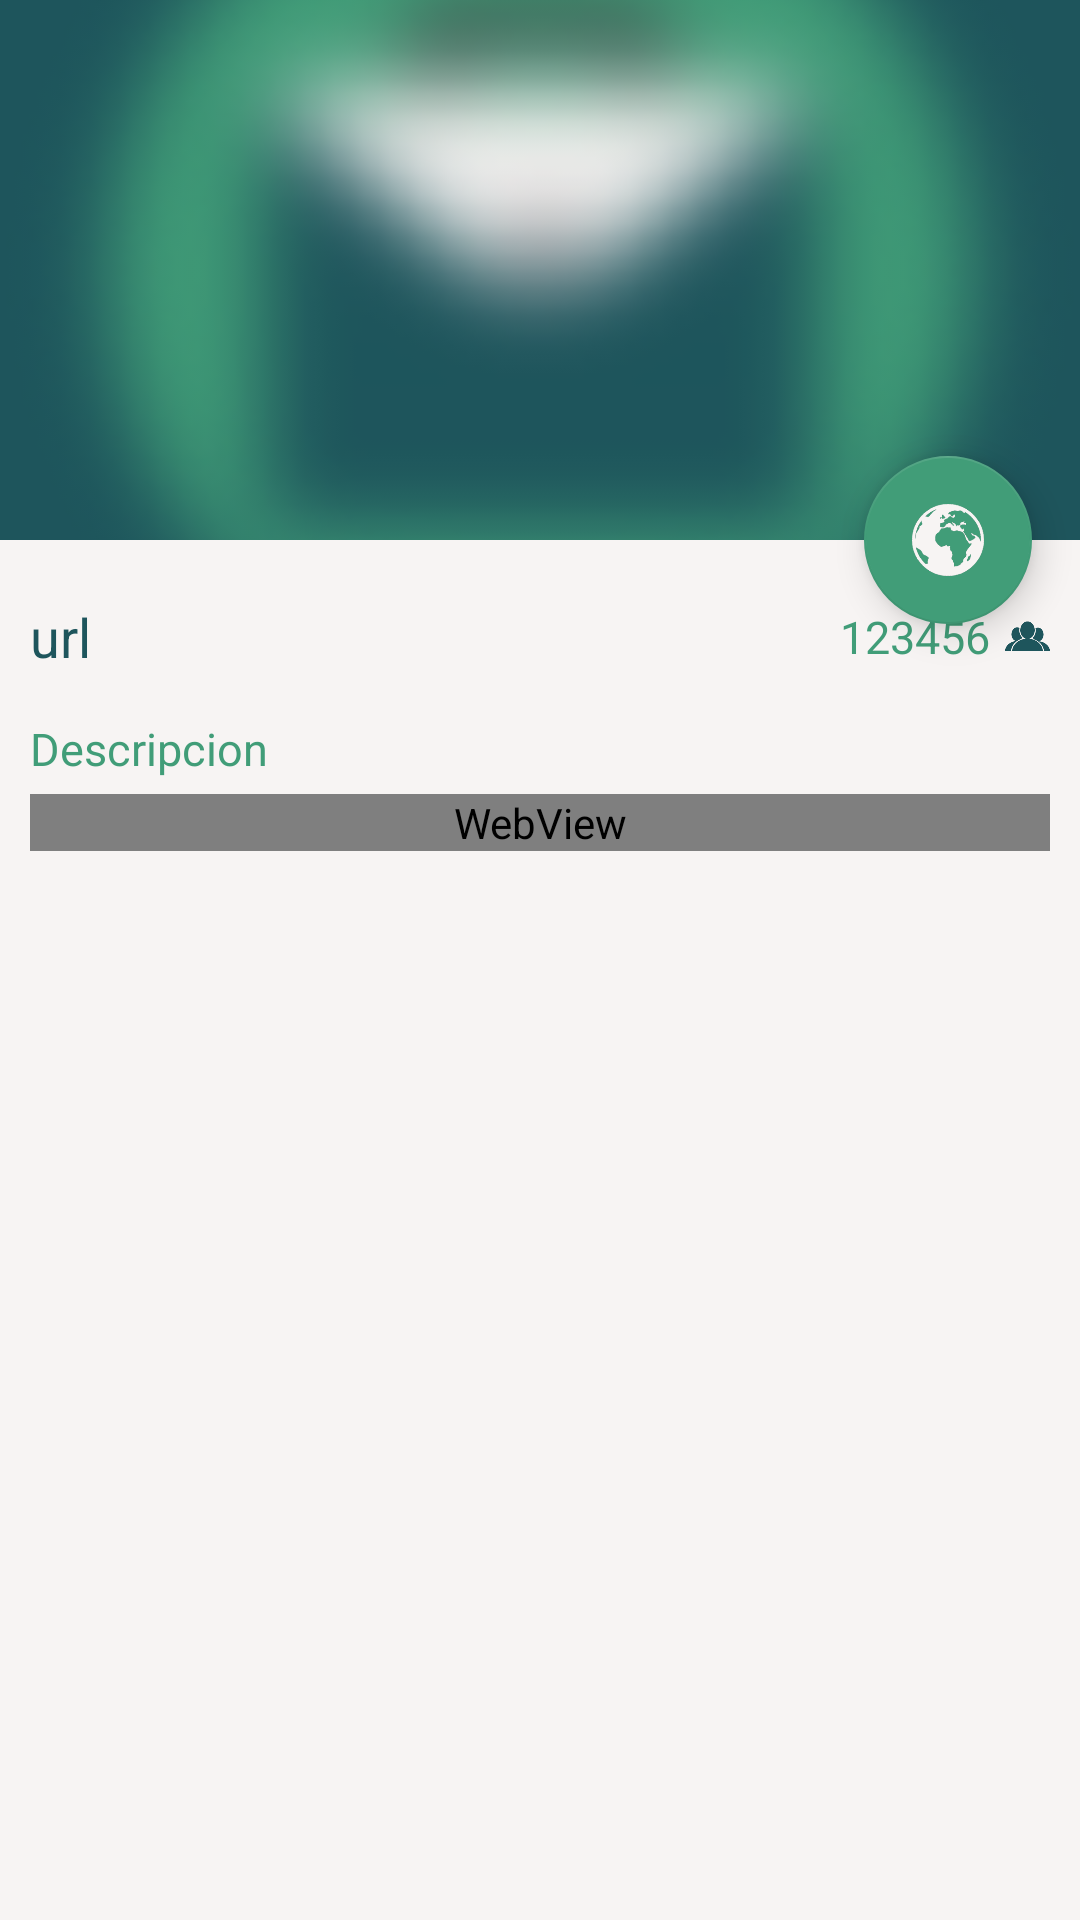

This screen was rendered from an Android layout file. Write that file and the resources it references.
<!-- AndroidManifest.xml: activity theme AppTheme.NoActionBar -->
<!-- res/layout/activity_detail.xml -->
<?xml version="1.0" encoding="utf-8"?>
<android.support.design.widget.CoordinatorLayout xmlns:android="http://schemas.android.com/apk/res/android"
    xmlns:app="http://schemas.android.com/apk/res-auto"
    xmlns:tools="http://schemas.android.com/tools"
    android:layout_width="match_parent"
    android:layout_height="match_parent"
    android:fitsSystemWindows="true"
    tools:context="xyz.leosap.rappiprueba.activities.DetailActivity">

    <android.support.design.widget.AppBarLayout
        android:id="@+id/app_bar"
        android:layout_width="match_parent"
        android:layout_height="@dimen/app_bar_height"
        android:fitsSystemWindows="true"
        android:theme="@style/AppTheme.AppBarOverlay">

        <android.support.design.widget.CollapsingToolbarLayout
            android:id="@+id/toolbar_layout"
            android:layout_width="match_parent"
            android:layout_height="match_parent"
            android:fitsSystemWindows="true"
            app:contentScrim="?attr/colorPrimary"
            app:layout_scrollFlags="scroll|exitUntilCollapsed">

            <ImageView
                android:id="@+id/imgToolbar"
                android:layout_width="match_parent"
                android:layout_height="match_parent"
                android:contentDescription="@string/image_desc"
                android:scaleType="centerCrop"
                android:src="@drawable/ic_icon_ph"
                android:transitionName="@string/transition_image"
                app:layout_collapseMode="parallax" />

            <android.support.v7.widget.Toolbar
                android:id="@+id/toolbar"
                android:layout_width="match_parent"
                android:layout_height="?attr/actionBarSize"
                android:minHeight="?attr/actionBarSize"
                android:theme="@style/ThemeOverlay.AppCompat.Dark.ActionBar"
                app:layout_collapseMode="pin"
                app:layout_scrollFlags="scroll|enterAlways"
                app:popupTheme="@style/ThemeOverlay.AppCompat.Light" />

        </android.support.design.widget.CollapsingToolbarLayout>
    </android.support.design.widget.AppBarLayout>

    <include layout="@layout/content_detail" />

    <android.support.design.widget.FloatingActionButton
        android:id="@+id/fab"
        android:layout_width="wrap_content"
        android:layout_height="wrap_content"
        android:layout_margin="@dimen/fab_margin"
        app:elevation="7dp"
        app:layout_anchor="@id/app_bar"
        app:layout_anchorGravity="bottom|end"
        app:srcCompat="@drawable/ic_browser" />

</android.support.design.widget.CoordinatorLayout>
<!-- res/layout/content_detail.xml (included above) -->
<?xml version="1.0" encoding="utf-8"?>
<android.support.v4.widget.NestedScrollView xmlns:android="http://schemas.android.com/apk/res/android"
    xmlns:app="http://schemas.android.com/apk/res-auto"
    xmlns:tools="http://schemas.android.com/tools"
    android:layout_width="match_parent"
    android:layout_height="match_parent"
    app:layout_behavior="@string/appbar_scrolling_view_behavior"
    tools:context="xyz.leosap.rappiprueba.activities.DetailActivity"
    tools:showIn="@layout/activity_detail">

    <LinearLayout
        android:layout_width="match_parent"
        android:layout_height="match_parent"
        android:layout_marginLeft="10dp"
        android:layout_marginRight="10dp"
        android:orientation="vertical">


        <RelativeLayout

            android:layout_width="match_parent"
            android:layout_height="wrap_content"
            android:layout_marginTop="20dp">

            <TextView
                android:id="@+id/tv_url"
                android:layout_width="match_parent"
                android:layout_height="wrap_content"
                android:layout_gravity="center_vertical"


                android:layout_marginRight="10dp"
                android:layout_toLeftOf="@+id/tv_suscriptors"

                android:layout_toStartOf="@+id/tv_suscriptors"
                android:ellipsize="end"
                android:gravity="center_vertical"
                android:lines="1"
                android:text="url"
                android:textColor="@color/colorPrimary"
                android:textSize="18sp" />

            <ImageView
                android:id="@+id/imageView"
                android:layout_width="15dp"
                android:layout_height="wrap_content"
                android:layout_alignParentEnd="true"
                android:layout_centerVertical="true"
                android:adjustViewBounds="true"
                android:contentDescription="@string/image_desc"
                android:src="@drawable/ic_people" />

            <TextView
                android:id="@+id/tv_suscriptors"
                android:layout_width="wrap_content"
                android:layout_height="wrap_content"
                android:layout_centerVertical="true"

                android:layout_gravity="right|center_vertical"

                android:layout_marginRight="5dp"

                android:layout_toStartOf="@+id/imageView"
                android:gravity="right|center_horizontal"

                android:text="123456"
                android:textColor="@color/colorAccent"
                android:textSize="15sp" />
        </RelativeLayout>

        <TextView
            android:id="@+id/tv_desc"
            android:layout_width="match_parent"
            android:layout_height="wrap_content"
            android:layout_gravity="center_vertical"


            android:layout_marginTop="15dp"

            android:text="Descripcion"
            android:textColor="@color/colorAccent"
            android:textSize="15sp" />
        <TextView
            android:id="@+id/tv_desc1"
            android:layout_width="match_parent"
            android:layout_height="wrap_content"
            android:layout_gravity="center_vertical"


            android:layout_marginTop="5dp"

            android:text="Descripcion"
            android:textColor="@color/colorAccent"
            android:textSize="15sp"
            android:visibility="gone" />
        <TextView
            android:id="@+id/tv_desc2"
            android:layout_width="match_parent"
            android:layout_height="wrap_content"
            android:layout_gravity="center_vertical"


            android:layout_marginTop="5dp"

            android:text="Descripcion"
            android:textColor="@color/colorAccent"
            android:textSize="15sp"
            android:visibility="gone" />

        <WebView
            android:id="@+id/wv_desc"
            android:layout_width="match_parent"
            android:layout_height="wrap_content"
            android:layout_marginBottom="10dp"
            android:layout_marginTop="5dp" />

    </LinearLayout>
</android.support.v4.widget.NestedScrollView>
<!-- resources referenced by this layout -->
<resources>
  <color name="colorAccent">#419d78</color>
  <color name="colorPrimary">#1e555c</color>
  <dimen name="app_bar_height">180dp</dimen>
  <dimen name="fab_margin">16dp</dimen>
  <!-- drawable ic_browser: png bitmap (drawable, 23331 bytes) -->
  <!-- drawable ic_icon_ph: png bitmap (drawable-hdpi, 7334 bytes) -->
  <!-- drawable ic_people: png bitmap (drawable, 3436 bytes) -->
  <string name="image_desc">Imagen de la aplicación</string>
  <string name="transition_image">tr_image</string>
  <style name="AppTheme.AppBarOverlay" parent="ThemeOverlay.AppCompat.Dark.ActionBar" />
  <style name="AppTheme.NoActionBar">
          <item name="windowActionBar">false</item>
          <item name="windowNoTitle">true</item>
      </style>
</resources>
